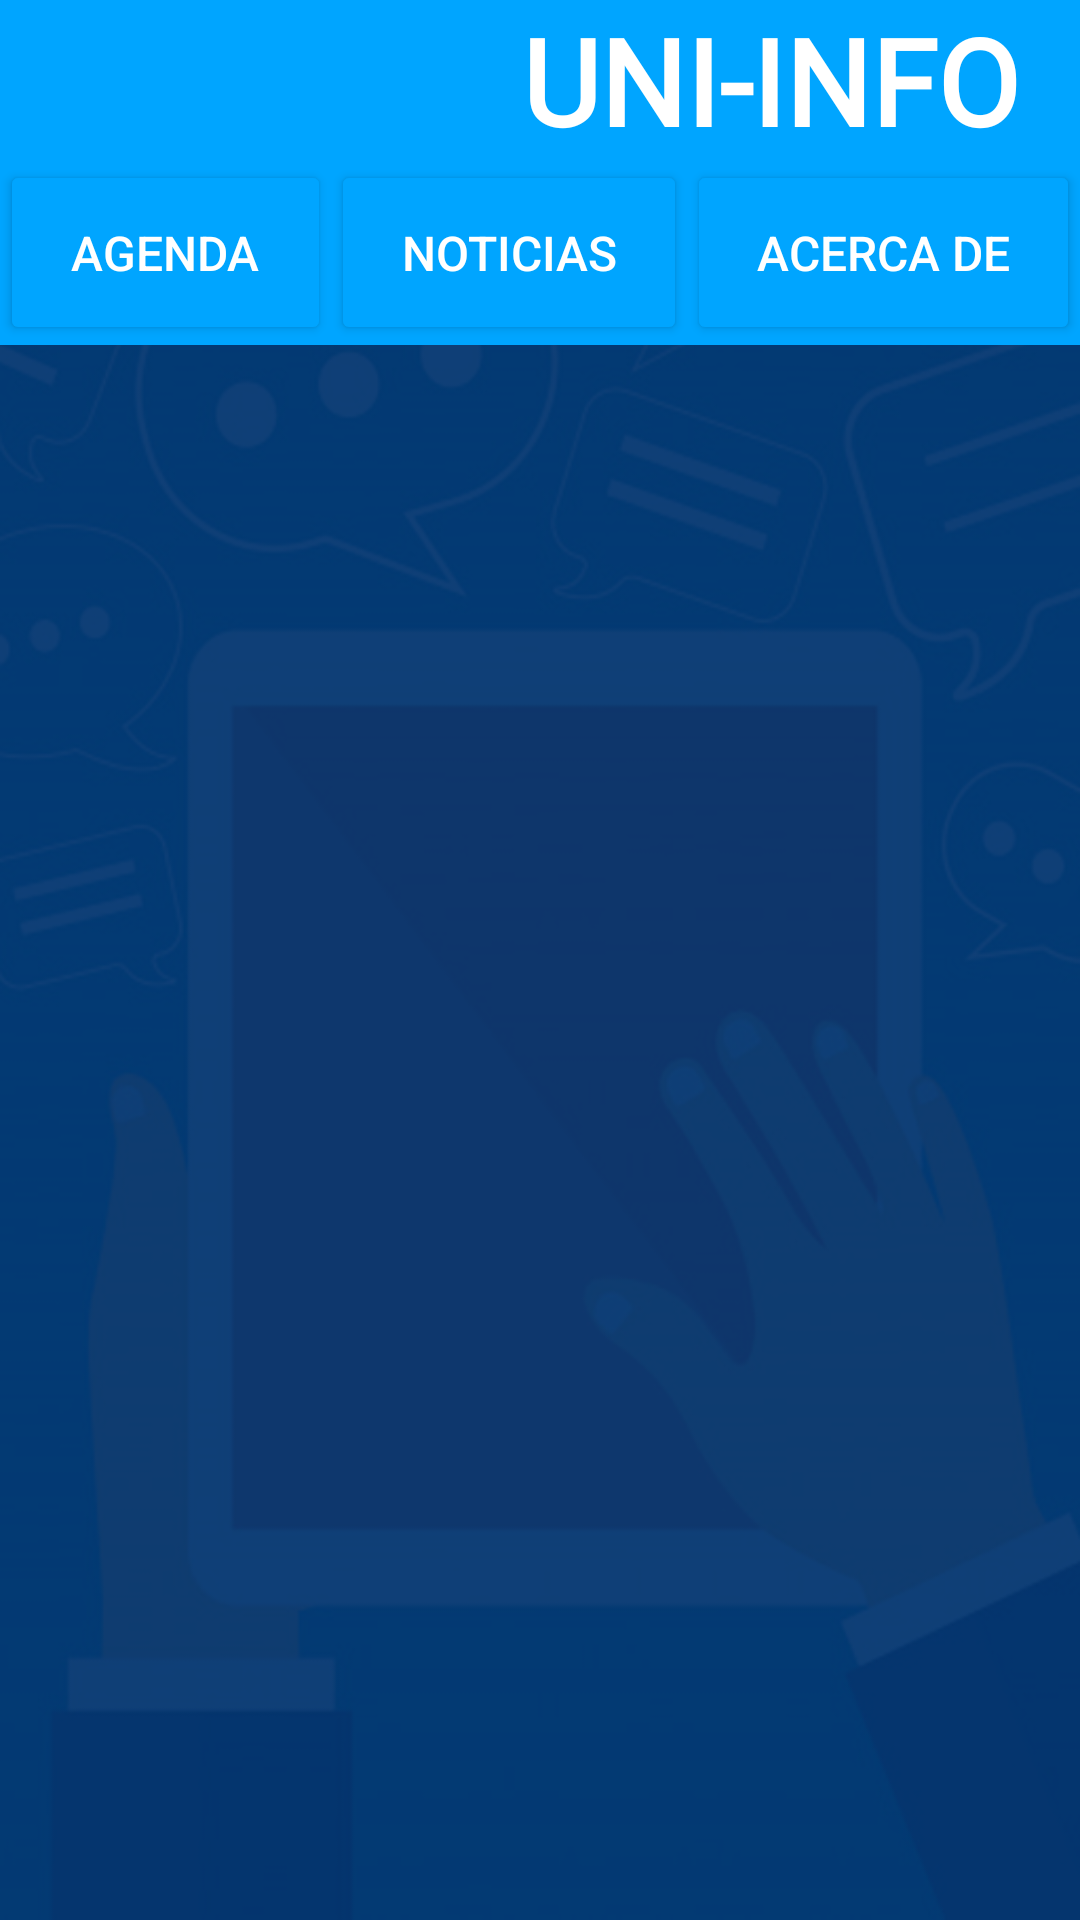

Produce the Android XML layout that renders to this screen, including the resource entries it uses.
<!-- AndroidManifest.xml: application theme Theme.Uniinfo -->
<!-- res/layout/activity_user_funcionalidades.xml -->
<?xml version="1.0" encoding="utf-8"?>
<LinearLayout xmlns:android="http://schemas.android.com/apk/res/android"
    xmlns:app="http://schemas.android.com/apk/res-auto"
    xmlns:tools="http://schemas.android.com/tools"
    android:layout_width="match_parent"
    android:layout_height="match_parent"
    android:background="@drawable/fondo_completo"
    android:orientation="vertical"
    tools:context=".UserFuncionalidades">

    <LinearLayout
        android:layout_width="match_parent"
        android:layout_height="wrap_content"
        android:background="#00A5FF"
        android:backgroundTint="#00A5FF"
        android:orientation="horizontal">

        <ImageView
            android:id="@+id/regresarUserFuncionalidades"
            android:layout_width="wrap_content"
            android:layout_height="wrap_content"
            android:onClick="regresaruserfuncionalidades"
            android:layout_gravity="start"
            android:paddingStart="16dp"
            android:paddingTop="12dp"
            app:srcCompat="@drawable/baseline_arrow_back_ios_24v3"
            android:contentDescription="TODO" />


        <TextView
            android:id="@+id/textView"
            android:layout_width="match_parent"
            android:layout_height="wrap_content"
            android:fontFamily="@font/montserrat_bold"
            android:paddingRight="20dp"
            android:text="UNI-INFO"
            android:textAlignment="textEnd"
            android:textColor="@color/white"
            android:textSize="40sp"
            android:textStyle="bold" />
    </LinearLayout>

    <LinearLayout
        android:layout_width="match_parent"
        android:layout_height="wrap_content"
        android:background="#00A5FF"
        android:orientation="horizontal">

        <Button
            android:id="@+id/btn_agenda"
            android:layout_width="wrap_content"
            android:layout_height="wrap_content"
            android:layout_weight="1"
            android:backgroundTint="#00A5FF"
            android:paddingTop="20dp"
            android:paddingBottom="20dp"
            android:text="Agenda"
            android:textAlignment="center"
            android:textColor="@color/white"
            android:textSize="16sp"
            app:cornerRadius="0dp" />

        <Button
            android:id="@+id/btn_noticias"
            android:layout_width="wrap_content"
            android:layout_height="wrap_content"
            android:layout_weight="1"
            android:backgroundTint="#00A5FF"
            android:paddingTop="20dp"
            android:paddingBottom="20dp"
            android:text="Noticias"
            android:textAlignment="center"
            android:textColor="@color/white"
            android:textSize="16sp"
            app:cornerRadius="0dp" />

        <Button
            android:id="@+id/btn_acerca"
            android:layout_width="wrap_content"
            android:layout_height="wrap_content"
            android:layout_weight="1"
            android:backgroundTint="#00A5FF"
            android:paddingTop="20dp"
            android:paddingBottom="20dp"
            android:text="Acerca de"
            android:textAlignment="center"
            android:textColor="@color/white"
            android:textSize="16sp"
            app:cornerRadius="0dp" />
    </LinearLayout>

    <LinearLayout
        android:layout_width="match_parent"
        android:layout_height="match_parent"
        android:layout_gravity="center"
        android:foregroundGravity="center"
        android:gravity="center"
        android:orientation="vertical">

        <TextView
            android:id="@+id/tv_no_connection"
            android:layout_width="wrap_content"
            android:layout_height="wrap_content"
            android:text="Sin conexión"
            android:textSize="18sp"
            android:layout_marginTop="30dp"
            android:textColor="@android:color/white"
            android:background="@android:color/holo_red_light"
            android:padding="16dp"
            android:visibility="gone" />


        <androidx.recyclerview.widget.RecyclerView
            android:id="@+id/listanoticias"
            android:layout_width="match_parent"
            android:layout_height="match_parent"
            android:layout_gravity="center"
            android:foregroundGravity="center" >

        </androidx.recyclerview.widget.RecyclerView>

    </LinearLayout>


</LinearLayout>
<!-- resources referenced by this layout -->
<resources>
  <!-- drawable fondo_completo: png bitmap (drawable, 109475 bytes) -->
  <style name="Theme.Uniinfo" parent="Theme.MaterialComponents.NoActionBar">
          
          <item name="colorPrimary">#00E1FF</item>
          <item name="colorPrimaryVariant">#00A5FF</item>
          <item name="colorOnPrimary">@color/white</item>
          
          <item name="colorSecondary">@color/teal_200</item>
          <item name="colorSecondaryVariant">@color/teal_700</item>
          <item name="colorOnSecondary">#00A5FF</item>
          
          <item name="android:statusBarColor" tools:targetApi="l">#00A5FF</item>
          
      </style>
  <!-- not gathered from this repository: default colours our renderer supplied (Android Studio template values) -->
  <color name="teal_200">#FF03DAC5</color>
  <color name="teal_700">#FF018786</color>
  <color name="white">#FFFFFFFF</color>
</resources>
